Run: headless pygame with SDL's dummy video driver; simulated clock (each Clock.tick advances the game by its frame time, no real sleeping); random seed 0; keys injected as events and as key.get_pressed() state; no mouse input.
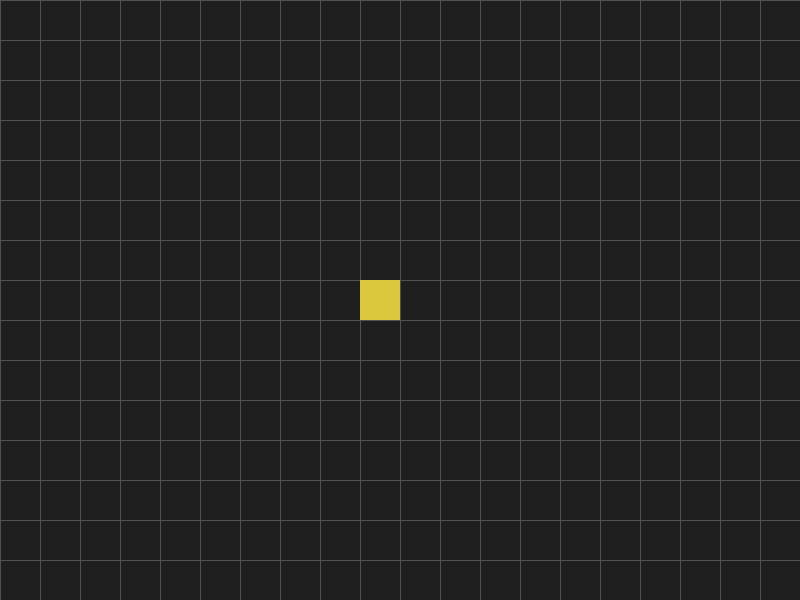
Frame 1 of 4 · flips 1–60 · no input
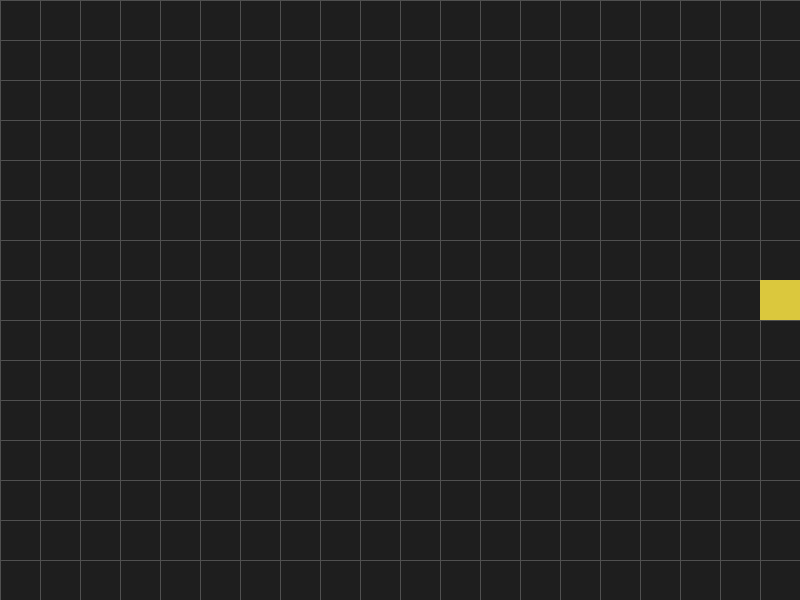
Frame 2 of 4 · flips 61–180 · tapped SPACE, RETURN · held RIGHT (→), D
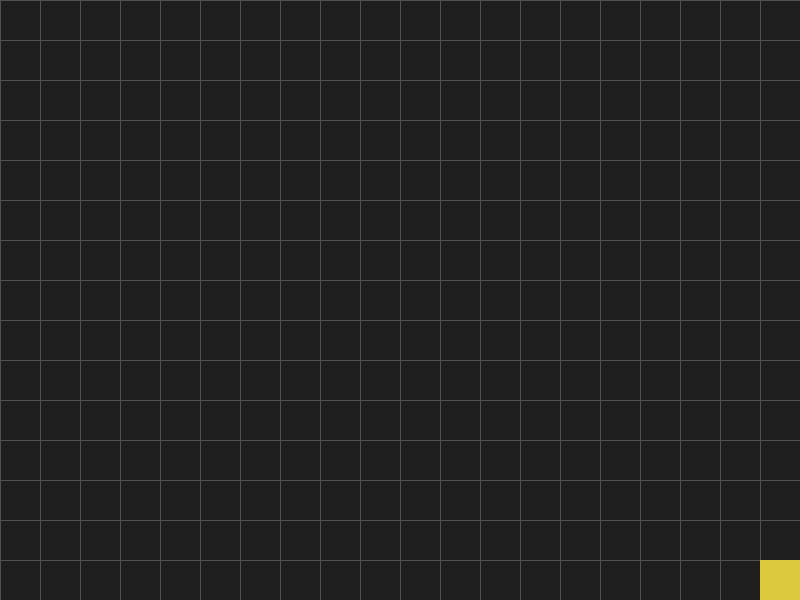
Frame 3 of 4 · flips 181–300 · held DOWN (↓), S
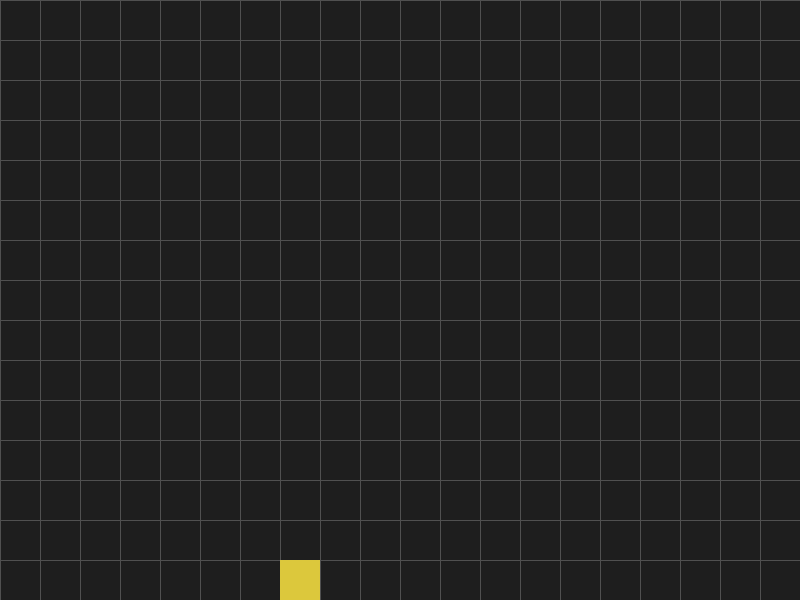
Frame 4 of 4 · flips 301–420 · held LEFT (←), A, UP (↑), W

The pygame program that drew these frames:

"""
Simple 2D game starter using Pygame.

How to run:
  1) Install dependencies: pip install pygame
  2) Run the game: python main.py

This opens an empty window with a dark background. Close the window or press Esc to quit.
"""

import sys

try:
    import pygame
except ImportError:
    print("This starter requires pygame. Install it with: pip install pygame")
    sys.exit(1)

# Window configuration
WIDTH, HEIGHT = 800, 600
TITLE = "Kids Rainbow - Starter (Pygame)"
BG_COLOR = (30, 30, 30)  # dark background
FPS = 60

# Grid configuration
GRID_SIZE = 40
GRID_COLOR = (80, 80, 80)  # gray lines


def draw_grid(surface, cell_size: int = GRID_SIZE, color: tuple = GRID_COLOR) -> None:
    # Vertical lines
    for x in range(0, WIDTH, cell_size):
        pygame.draw.line(surface, color, (x, 0), (x, HEIGHT))
    # Horizontal lines
    for y in range(0, HEIGHT, cell_size):
        pygame.draw.line(surface, color, (0, y), (WIDTH, y))


def main() -> None:
    pygame.init()

    # Create the window
    screen = pygame.display.set_mode((WIDTH, HEIGHT))
    pygame.display.set_caption(TITLE)

    clock = pygame.time.Clock()

    # Player configuration
    PLAYER_SIZE = GRID_SIZE
    PLAYER_COLOR = (220, 200, 60)  # yellowish block
    PLAYER_SPEED = 250  # pixels per second

    # Create the player rectangle centered in the window
    player_rect = pygame.Rect(
        (WIDTH - PLAYER_SIZE) // 2,
        (HEIGHT - PLAYER_SIZE) // 2,
        PLAYER_SIZE,
        PLAYER_SIZE,
    )

    # Snap initial position to the grid
    player_rect.x = (player_rect.x // GRID_SIZE) * GRID_SIZE
    player_rect.y = (player_rect.y // GRID_SIZE) * GRID_SIZE

    # Use float positions for smooth interpolation
    current_x = float(player_rect.x)
    current_y = float(player_rect.y)
    target_x = current_x
    target_y = current_y
    moving = False  # whether we're currently animating toward a target cell

    running = True

    while running:
        # Time since last frame (in seconds) for framerate-independent movement
        dt = clock.tick(FPS) / 1000.0

        # Handle events
        for event in pygame.event.get():
            if event.type == pygame.QUIT:
                running = False
            elif event.type == pygame.KEYDOWN and event.key == pygame.K_ESCAPE:
                running = False

        # Input handling for grid-stepped movement
        keys = pygame.key.get_pressed()

        # If not currently moving, decide on next grid step based on input
        if not moving:
            dir_x = 0
            dir_y = 0
            if keys[pygame.K_LEFT] or keys[pygame.K_a]:
                dir_x = -1
            elif keys[pygame.K_RIGHT] or keys[pygame.K_d]:
                dir_x = 1

            # Only choose vertical if no horizontal was chosen to avoid diagonal moves
            if dir_x == 0:
                if keys[pygame.K_UP] or keys[pygame.K_w]:
                    dir_y = -1
                elif keys[pygame.K_DOWN] or keys[pygame.K_s]:
                    dir_y = 1

            if dir_x != 0 or dir_y != 0:
                # Compute potential target while respecting bounds
                proposed_x = current_x + dir_x * GRID_SIZE
                proposed_y = current_y + dir_y * GRID_SIZE

                # Ensure target stays within bounds (player size is GRID_SIZE)
                min_x = 0
                min_y = 0
                max_x = WIDTH - PLAYER_SIZE
                max_y = HEIGHT - PLAYER_SIZE

                if min_x <= proposed_x <= max_x and min_y <= proposed_y <= max_y:
                    target_x = proposed_x
                    target_y = proposed_y
                    moving = True

        # If moving, interpolate toward the target smoothly at PLAYER_SPEED
        if moving:
            step = PLAYER_SPEED * dt
            # Movement is axis-aligned; move along one axis at a time
            if current_x != target_x:
                dx = target_x - current_x
                move_x = max(-step, min(step, dx))  # clamp to not overshoot
                current_x += move_x
                # Snap if we're within a tiny epsilon to avoid float drift
                if abs(target_x - current_x) <= 0.001:
                    current_x = target_x
            elif current_y != target_y:
                dy = target_y - current_y
                move_y = max(-step, min(step, dy))
                current_y += move_y
                if abs(target_y - current_y) <= 0.001:
                    current_y = target_y

            # Arrived at target? Stop moving; holding keys will trigger the next step next frame
            if abs(current_x - target_x) <= 0.001 and abs(current_y - target_y) <= 0.001:
                current_x = target_x
                current_y = target_y
                moving = False

        # Update rect from float position for rendering
        player_rect.x = int(round(current_x))
        player_rect.y = int(round(current_y))

        # Draw
        screen.fill(BG_COLOR)
        draw_grid(screen)
        pygame.draw.rect(screen, PLAYER_COLOR, player_rect)

        # Present the frame
        pygame.display.flip()

    pygame.quit()


if __name__ == "__main__":
    main()
